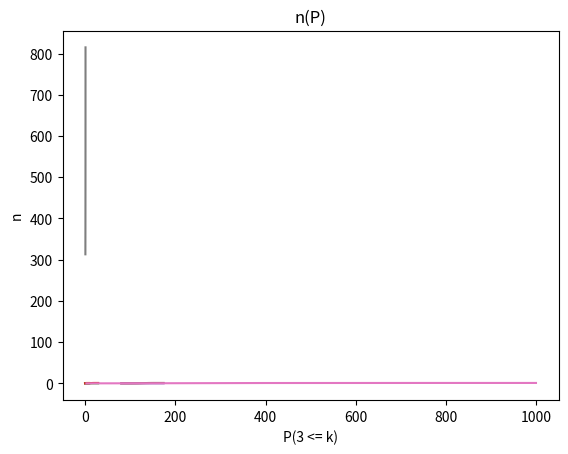

This figure's Python source:
import matplotlib.pyplot as plt
import numpy as np
from numpy import *
from matplotlib.ticker import (MultipleLocator, FormatStrFormatter,
                               AutoMinorLocator)
from math import *
from scipy import integrate

R = [2, 8, 11, 5]
G = [1, 10, 6, 10]
B = [2, 9, 11, 7]
RGB = [5, 27, 28, 22]
ALL = RGB[1] + RGB[2] + RGB[3] + 1
GOOD = 1
BAD = ALL - GOOD
EXP = [100, 1000, 10000]                # Число экспериментов

def fi(t):
    return 1.0 / sqrt(2 * pi) * exp((-t ** 2) / 2)


def FI(t):
    otr = 1
    if t < 0:
        otr = -1
        t = -t
    y = lambda x: fi(x)  # 1.0 / sqrt(2 * pi) * exp((-x ** 2) / 2)
    res = integrate.quad(y, 0, t)
    return otr * res[0]


def C(n, k):
    return factorial(n) / (factorial(n - k) * factorial(k))


def Bernulli(n, k):
    p = GOOD / ALL
    q = BAD / ALL
    return C(n, k) * (p ** k) * (q ** (n - k))


def local(n, k):
    p = GOOD / ALL
    q = BAD / ALL
    x = (k - n * p) / sqrt(n * p * q)
    return (1 / sqrt(n * p * q)) * fi(x)


def P(k1, k2, n):
    p = GOOD / ALL
    q = BAD / ALL
    x1 = (k1 - n * p) / sqrt(n * p * q)
    x2 = (k2 - n * p) / sqrt(n * p * q)
    return FI(x2) - FI(x1)


def MathWaight(P):
    res = 0
    for i in range(len(P)):
        res += i * P[i]
    return res


# D(x) = f(x) * (x - M) ^ 2
def Disp1(x, P):
    res = 0
    M = MathWaight(P)
    for i in range(len(P)):
        res += P[i] * ((x[i] - M) ** 2)
    return res


# D(x) = x^2 * f(x) - M^2(x)
def Disp2(x, P):
    res = 0
    for i in range(len(P)):
        res += (x[i] ** 2) * P[i]
    res -= MathWaight(P) ** 2
    return res


for i in EXP:
    x = [j for j in range((i + 1))]  # Мы достанем чёрный шар k раз
    y = []  # Вероятность, что мы достанем чёрный шар i раз

    for j in x:
        good = GOOD
        bad = BAD
        all = ALL
        if i <= 1000:
            p = Bernulli(i, j)
        else:
            p = local(i, j)
        y.append(p)

    print(f"Sum(P) = {sum(y)}")

    y1 = [y[0]]
    for i in range(1, len(y)):
        y1.append(y1[i - 1] + y[i])

    M = MathWaight(y)

    print(f"M(k) = {M}")

    D1 = Disp1(x, y)
    D2 = Disp2(x, y)

    if abs(D1 - D2) > 1e-7:
        print("Bad")
        print(f"D1(k) = {D1}, D2(k) = {D2}")
    else:
        print(f"D(k) = {D1}")


    if i == 100:
        l, r = 0, 10
    elif i == 1000:
        l, r = 0, 30
    else:
        l, r = 80, 175
    xx = x[l:r]
    yy = y[l:r]
    yy1 = y1[l:r]


    plt.title("P(k)")  # заголовок
    plt.xlabel("k")  # ось абсцисс
    plt.ylabel("P(k)")  # ось ординат
    plt.grid()  # включение отображение сетки
    plt.plot(xx, yy)  # построение графика
    plt.show()

    plt.title("F(k)")  # заголовок
    plt.xlabel("k")  # ось абсцисс
    plt.ylabel("F(k)")  # ось ординат
    plt.grid()  # включение отображение сетки
    plt.plot(xx, yy1)  # построение графика
    plt.show()


n = [0.7, 0.8, 0.9, 0.95, 0.99]
f = []
# P = 0.5 - FI(x1) => FI(x1) = 0.5 - P => FI(x1) = integrate(1.0 / sqrt(2 * pi) * exp((-x ** 2) / 2))

# F(n) : P(k >= 3) = 0.7
qq = [i for i in range(3, 1000)]
ww = [P(3, i, i) for i in qq]

for i in n:
    for j in range(len(ww)):
        if ww[j] > i:
            f.append(j)
            print(f"P(3 <= k) >= {i}, n = {j}")
            break

plt.title("P(3 <= k)")  # заголовок
plt.xlabel("n")  # ось абсцисс
plt.ylabel("P(k)")  # ось ординат
plt.grid()  # включение отображение сетки
plt.plot(qq, ww)
plt.show()

plt.title("n(P)")  # заголовок
plt.xlabel("P(3 <= k)")  # ось абсцисс
plt.ylabel("n")  # ось ординат
plt.grid()  # включение отображение сетки
plt.plot(n, f)
plt.show()